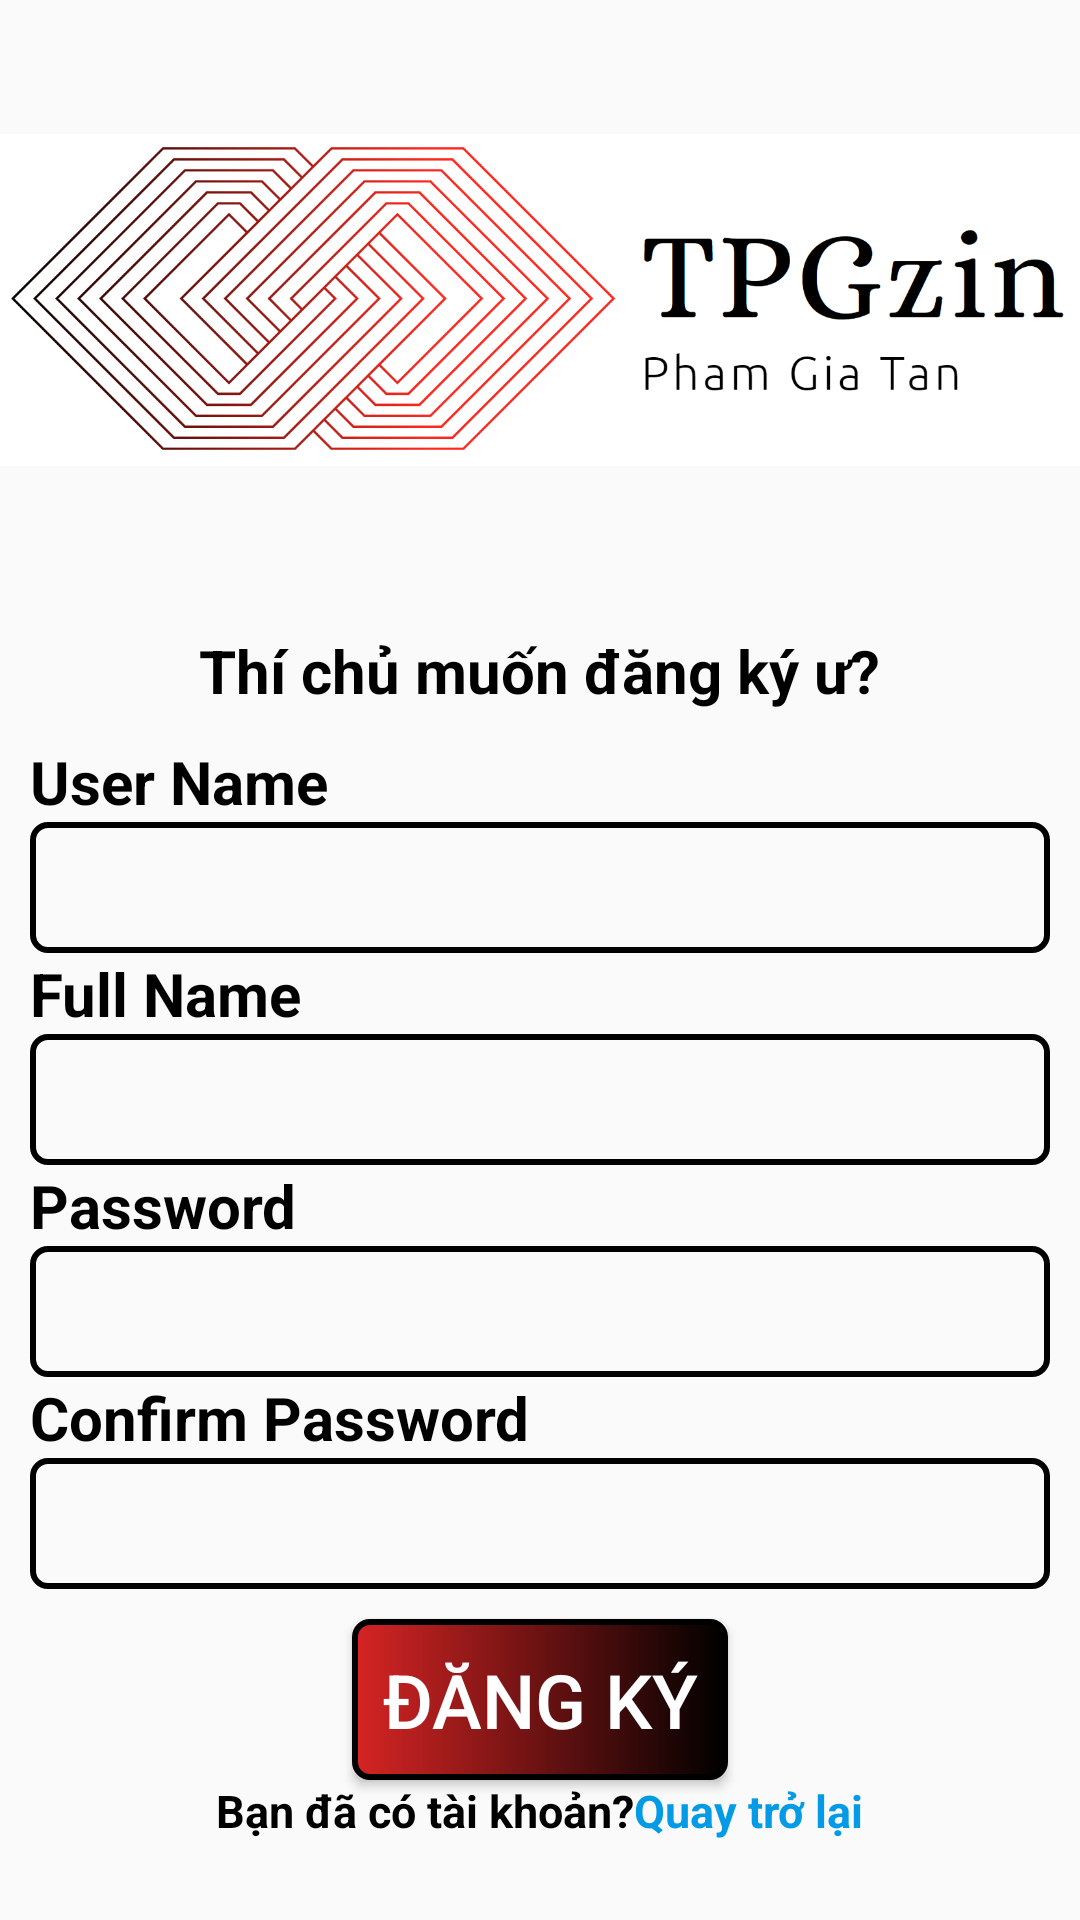

Here is an Android app screen rendered from its layout file. Give the layout XML and the strings, colors and styles it references.
<!-- AndroidManifest.xml: application theme Theme.TGPzinMana -->
<!-- res/layout/dangky.xml -->
<?xml version="1.0" encoding="utf-8"?>
<LinearLayout xmlns:android="http://schemas.android.com/apk/res/android"
    xmlns:app="http://schemas.android.com/apk/res-auto"
    xmlns:tools="http://schemas.android.com/tools"
    android:layout_width="match_parent"
    android:layout_height="match_parent"
    android:orientation="vertical"
    android:gravity="center_horizontal"

    tools:context=".dangKy">

  <ImageView

      android:layout_width="match_parent"
      android:layout_height="200dp"
      app:srcCompat="@drawable/logo1"
      android:layout_marginBottom="10dp"/>
  <TextView
      android:layout_width="wrap_content"
      android:layout_height="wrap_content"
      android:text="Thí chủ muốn đăng ký ư?"
      android:textSize="20dp"
      android:textStyle="bold"
      android:textColor="@color/black"
      />

  <LinearLayout
      android:layout_width="match_parent"
      android:layout_height="wrap_content"
      android:orientation="vertical"
      android:layout_margin="10dp"
      android:gravity="start|center">
    <TextView
        android:layout_width="wrap_content"
        android:layout_height="wrap_content"
        android:text="User Name"
        android:textSize="20dp"
        android:textStyle="bold"
        android:textColor="@color/black"
        />
    <EditText
        android:id="@+id/edthoten"
        android:layout_width="match_parent"
        android:layout_height="wrap_content"
        android:background="@drawable/khung3"
        android:textSize="25dp"
        android:padding="5dp"
        android:textColor="@color/black"
        android:inputType="text"/>
    <TextView
        android:layout_width="wrap_content"
        android:layout_height="wrap_content"
        android:text="Full Name"
        android:textSize="20dp"
        android:textStyle="bold"
        android:textColor="@color/black"
        />
    <EditText
        android:id="@+id/edtnameb"
        android:layout_width="match_parent"
        android:layout_height="wrap_content"
        android:background="@drawable/khung3"
        android:textSize="25dp"
        android:padding="5dp"
        android:textColor="@color/black"
        android:inputType="text"/>
    <TextView
        android:layout_width="wrap_content"
        android:layout_height="wrap_content"
        android:text="Password  "
        android:textSize="20dp"
        android:textStyle="bold"
        android:textColor="@color/black"
        />
    <EditText
        android:id="@+id/edtpasb"
        android:layout_width="match_parent"
        android:layout_height="wrap_content"
        android:textColor="@color/black"
        android:padding="5dp"
        android:textSize="25dp"
        android:background="@drawable/khung3"
        android:textColorHint="#D69A9A"
        android:inputType="text"
        />

    <TextView
        android:layout_width="wrap_content"
        android:layout_height="wrap_content"
        android:text="Confirm Password  "
        android:textSize="20dp"
        android:textStyle="bold"
        android:textColor="@color/black"
        />

    <EditText
        android:id="@+id/edtcfpasb"
        android:layout_width="match_parent"
        android:layout_height="wrap_content"
        android:background="@drawable/khung3"
        android:textColor="@color/black"
        android:padding="5dp"
        android:textSize="25dp"
        android:inputType="textPassword" />
  </LinearLayout>
  <Button
      android:id="@+id/btndangkyb"
      android:layout_width="wrap_content"
      android:layout_height="wrap_content"
      android:text="đăng ký"
      android:textSize="25dp"
      android:textColor="@color/white"
      android:padding="10dp"
      android:background="@drawable/khung2"
      />
  <LinearLayout
      android:layout_width="match_parent"
      android:layout_height="wrap_content"
      android:gravity="center"
      android:orientation="horizontal"

      >
    <TextView
        android:layout_width="wrap_content"
        android:layout_height="wrap_content"
        android:text="Bạn đã có tài khoản?"
        android:textStyle="bold"
        android:textSize="15dp"
        android:textColor="@color/black"
        />
    <TextView
        android:id="@+id/txtquayve"
        android:layout_width="wrap_content"
        android:layout_height="wrap_content"
        android:text="Quay trở lại"
        android:textStyle="bold"
        android:textSize="15dp"
        android:textColor="#039BE5"
        />
  </LinearLayout>




</LinearLayout>
<!-- resources referenced by this layout -->
<resources>
  <!-- drawable khung2 (drawable) -->
  <?xml version="1.0" encoding="utf-8"?>
  <shape xmlns:android="http://schemas.android.com/apk/res/android">
  <stroke android:width="2dp"
      android:color="@color/black"/>
      <corners android:radius="5dp"
          />
      <gradient android:startColor="#D62424"
          android:endColor="@color/black"/>
  </shape>
  <!-- drawable khung3 (drawable) -->
  <?xml version="1.0" encoding="utf-8"?>
  <shape xmlns:android="http://schemas.android.com/apk/res/android">
  <stroke android:width="2dp"
      android:color="@color/black"/>
      <corners android:radius="5dp"
          />
  </shape>
  <!-- drawable logo1: jpg bitmap (drawable, 161689 bytes) -->
  <style name="Theme.TGPzinMana" parent="Base.Theme.TGPzinMana" />
  <style name="Base.Theme.TGPzinMana" parent="Theme.AppCompat.DayNight.NoActionBar">
          
          
      </style>
  <!-- not gathered from this repository: default colours our renderer supplied (Android Studio template values) -->
  <color name="black">#FF000000</color>
  <color name="white">#FFFFFFFF</color>
</resources>
